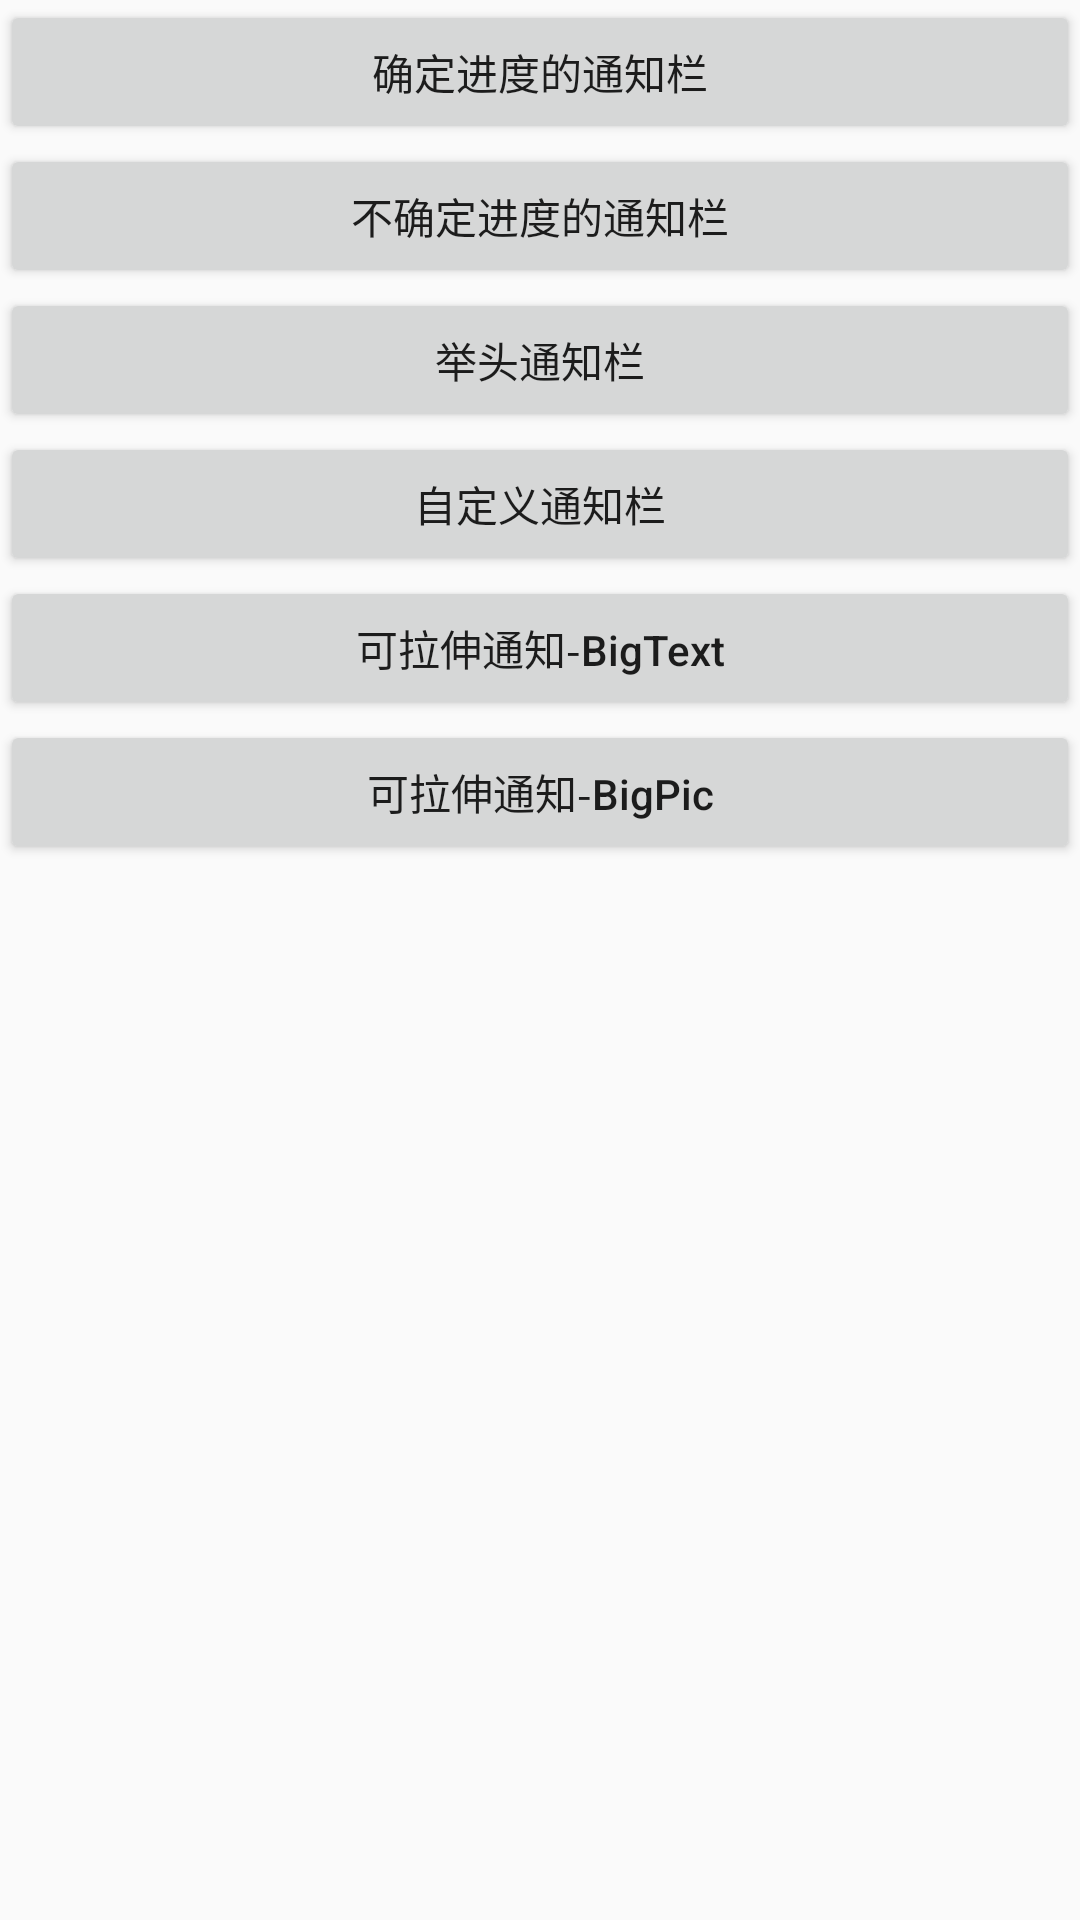

Produce the Android XML layout that renders to this screen, including the resource entries it uses.
<!-- AndroidManifest.xml: application theme AppTheme -->
<!-- res/layout/activity_notification.xml -->
<?xml version="1.0" encoding="utf-8"?>
<LinearLayout
    xmlns:android="http://schemas.android.com/apk/res/android"
    xmlns:app="http://schemas.android.com/apk/res-auto"
    xmlns:tools="http://schemas.android.com/tools"
    android:layout_width="match_parent"
    android:layout_height="match_parent"
    tools:context="com.skycaster.new_hacks.activity.NotificationDemo"
    android:orientation="vertical">

    <Button
        android:onClick="showProgressDeterminate"
        android:layout_width="match_parent"
        android:layout_height="wrap_content"
        android:text="确定进度的通知栏"
        android:textAllCaps="false"/>

    <Button
        android:onClick="showProgressIndeterminate"
        android:layout_width="match_parent"
        android:layout_height="wrap_content"
        android:text="不确定进度的通知栏"
        android:textAllCaps="false"/>

    <Button
        android:onClick="showHeadUp"
        android:layout_width="match_parent"
        android:layout_height="wrap_content"
        android:text="举头通知栏"
        android:textAllCaps="false"/>

    <Button
        android:onClick="showCustomized"
        android:layout_width="match_parent"
        android:layout_height="wrap_content"
        android:text="自定义通知栏"
        android:textAllCaps="false"/>

    <Button
        android:onClick="showBigText"
        android:layout_width="match_parent"
        android:layout_height="wrap_content"
        android:text="可拉伸通知-BigText"
        android:textAllCaps="false"/>

    <Button
        android:onClick="showBigPic"
        android:layout_width="match_parent"
        android:layout_height="wrap_content"
        android:text="可拉伸通知-BigPic"
        android:textAllCaps="false"/>


</LinearLayout>
<!-- resources referenced by this layout -->
<resources>
  <style name="AppTheme" parent="@style/Theme.AppCompat.Light.DarkActionBar">
          
          <item name="colorPrimary">@color/colorPrimary</item>
          <item name="colorPrimaryDark">@color/colorPrimaryDark</item>
          <item name="colorAccent">@color/colorAccent</item>
          <item name="actionBarStyle">@style/MyActionBarStyle</item>
      </style>
  <style name="MyActionBarStyle" parent="@style/Widget.AppCompat.Light.ActionBar.Solid">
          <item name="titleTextStyle">@style/MyTitleTextStyle</item>
      </style>
  <style name="MyTitleTextStyle" parent="@style/TextAppearance.AppCompat.Widget.ActionBar.Title">
          <item name="android:textColor">@color/colorAccent</item>
          <item name="android:textSize">10sp</item>
      </style>
  <!-- not gathered from this repository: default colours our renderer supplied (Android Studio template values) -->
  <color name="colorPrimary">#FF6200EE</color>
  <color name="colorPrimaryDark">#FF3700B3</color>
  <color name="colorAccent">#FF03DAC5</color>
</resources>
